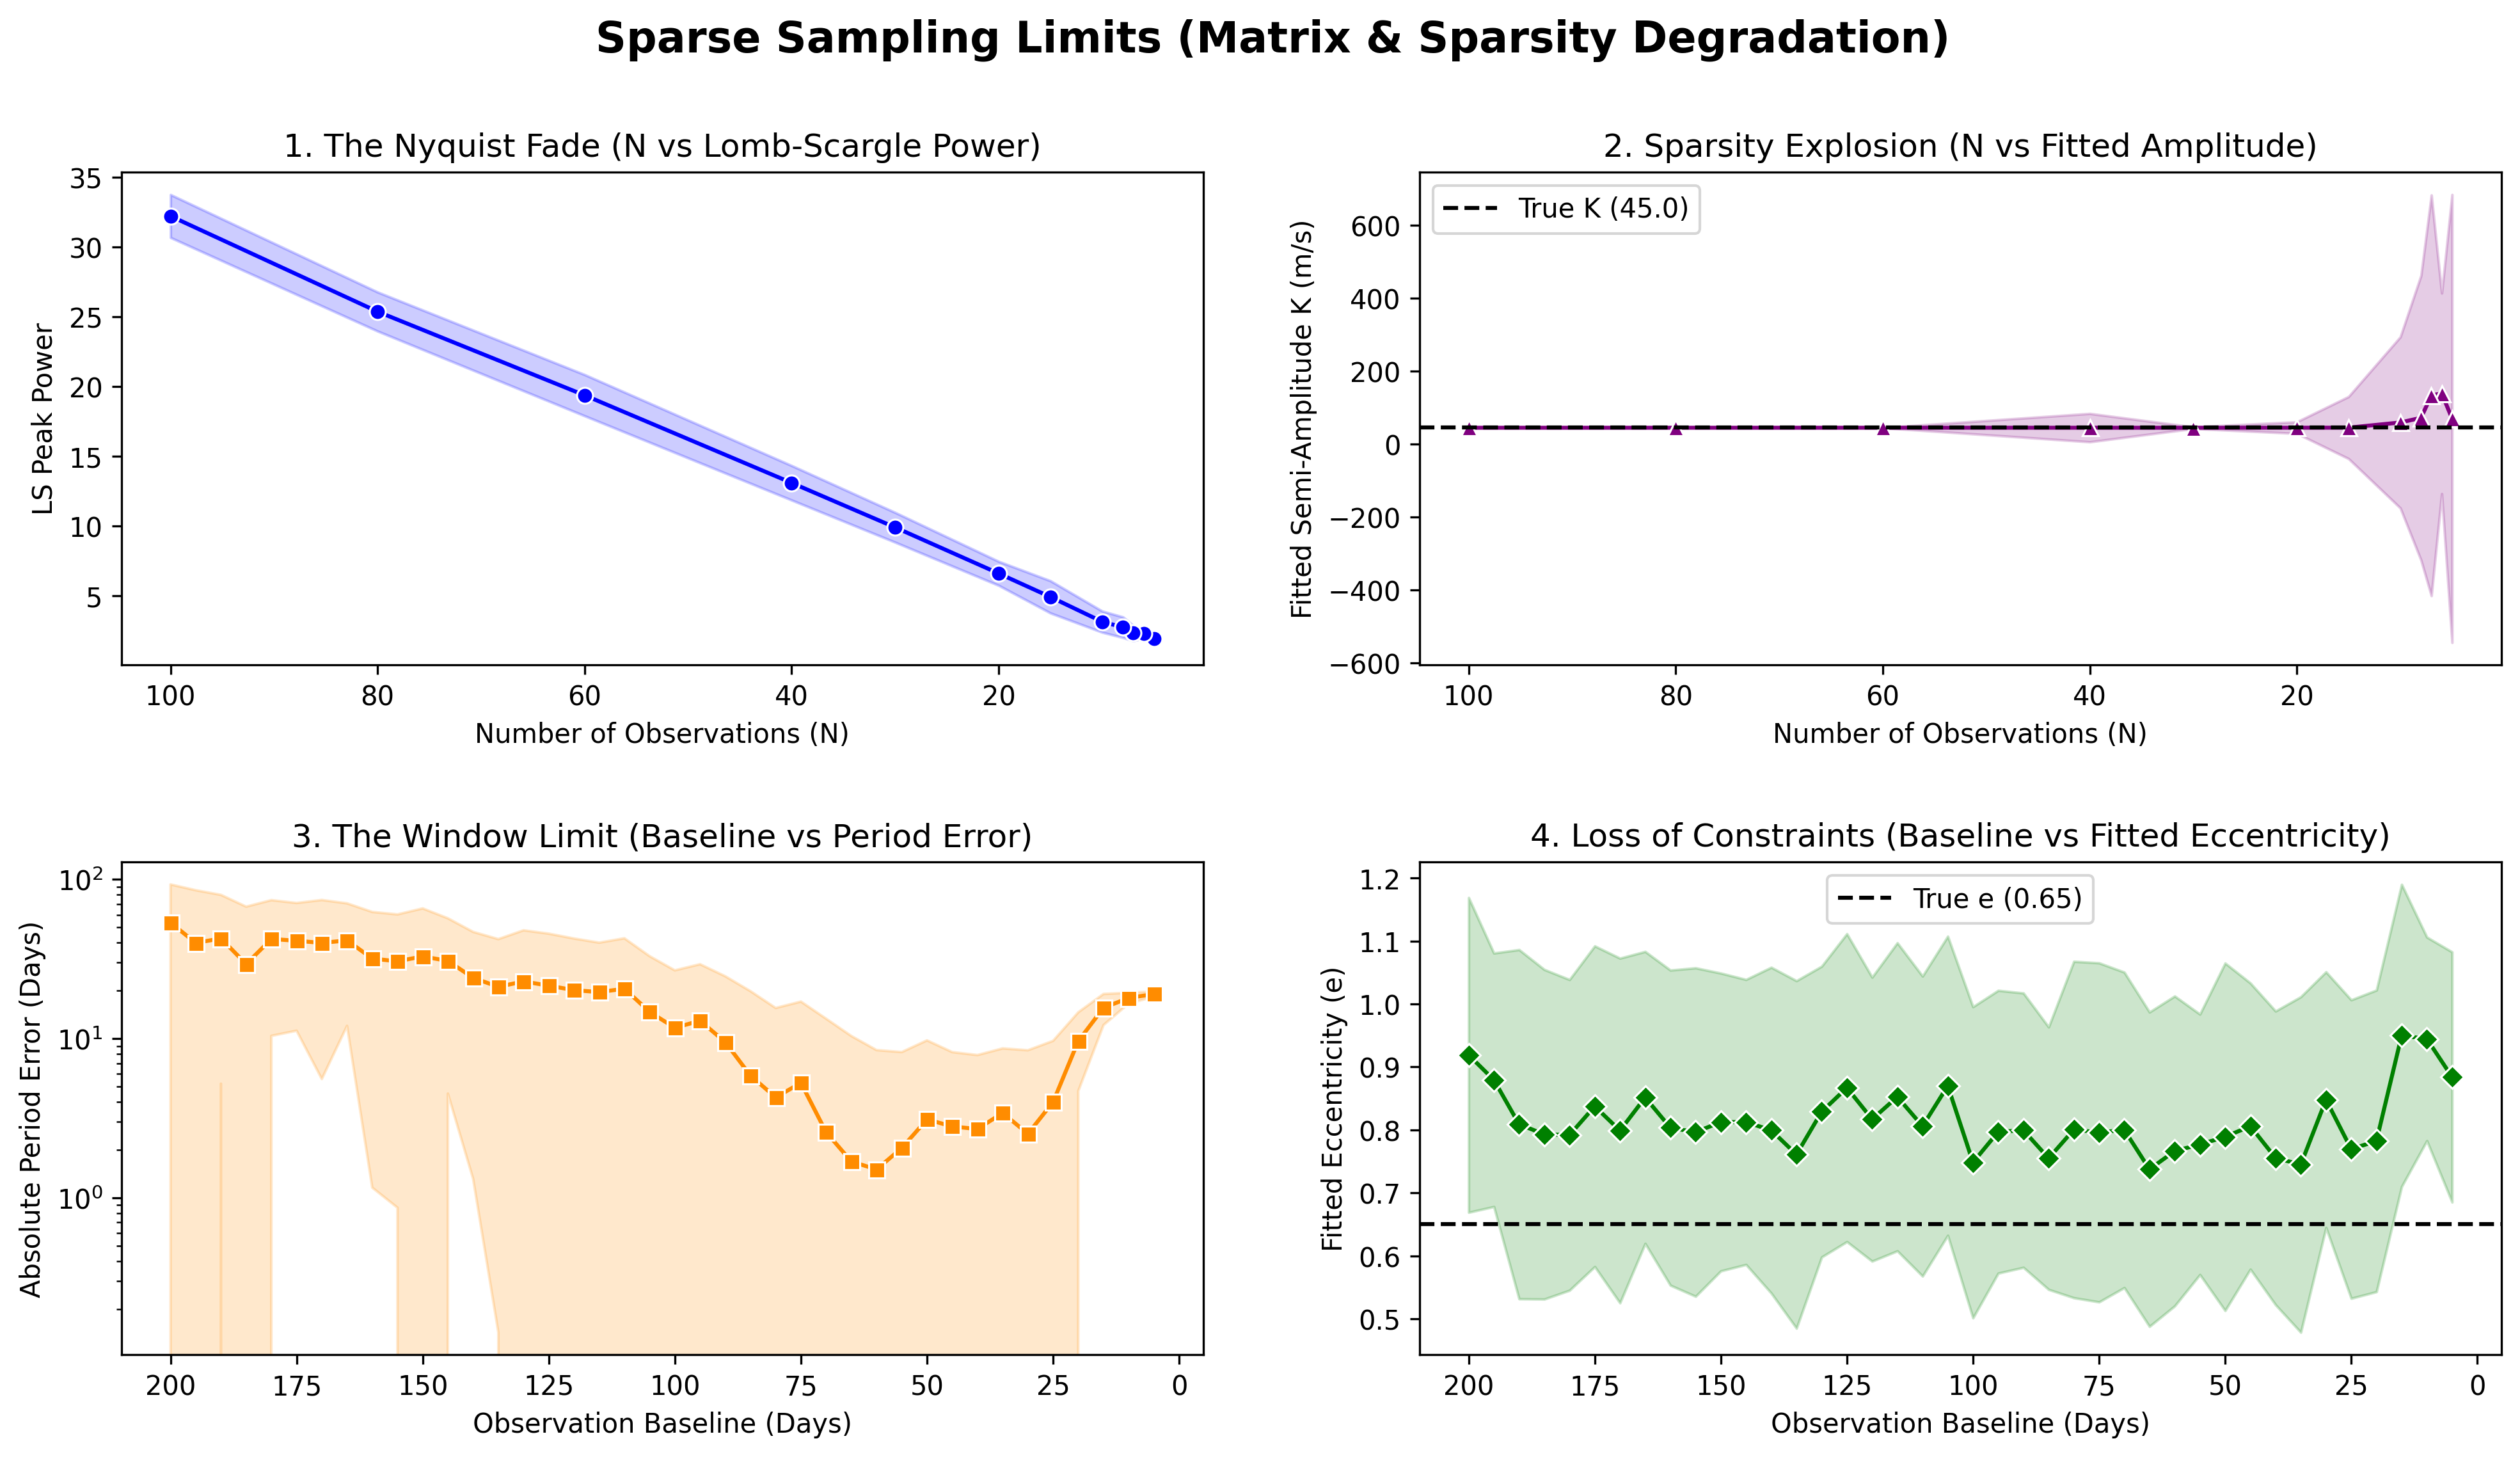

Data behind this chart, as committed beside it:
test_type, N, baseline_days, true_P, fit_P, LS_power, true_K, fit_K, true_e, fit_e, Status
Observational, 100, 200, 21.17, 21.08, 31.75, 45.00, 44.88, 0.650, 0.650, Success
Observational, 100, 200, 21.17, 21.22, 29.88, 45.00, 44.93, 0.650, 0.648, Success
Observational, 100, 200, 21.17, 21.09, 30.03, 45.00, 45.01, 0.650, 0.649, Success
Observational, 100, 200, 21.17, 21.4, 30.77, 45.00, 45.18, 0.650, 0.650, Success
Observational, 100, 200, 21.17, 21.16, 30.55, 45.00, 44.90, 0.650, 0.648, Success
Observational, 100, 200, 21.17, 21.03, 33.56, 45.00, 45.15, 0.650, 0.651, Success
Observational, 100, 200, 21.17, 21.12, 29.12, 45.00, 45.08, 0.650, 0.651, Success
Observational, 100, 200, 21.17, 21.18, 34.27, 45.00, 45.15, 0.650, 0.651, Success
Observational, 100, 200, 21.17, 21.19, 32.73, 45.00, 45.28, 0.650, 0.650, Success
Observational, 100, 200, 21.17, 21.03, 32.15, 45.00, 45.07, 0.650, 0.651, Success
Observational, 100, 200, 21.17, 21.22, 33.62, 45.00, 44.87, 0.650, 0.650, Success
Observational, 100, 200, 21.17, 21.21, 29.68, 45.00, 45.05, 0.650, 0.650, Success
Observational, 100, 200, 21.17, 21.07, 33.55, 45.00, 44.94, 0.650, 0.649, Success
Observational, 100, 200, 21.17, 21.18, 32.36, 45.00, 45.10, 0.650, 0.651, Success
Observational, 100, 200, 21.17, 21.25, 32.01, 45.00, 45.00, 0.650, 0.651, Success
Observational, 100, 200, 21.17, 20.96, 33.57, 45.00, 44.92, 0.650, 0.649, Success
Observational, 100, 200, 21.17, 21.19, 33.28, 45.00, 44.93, 0.650, 0.650, Success
Observational, 100, 200, 21.17, 21.27, 32.05, 45.00, 45.36, 0.650, 0.654, Success
Observational, 100, 200, 21.17, 21.26, 33.14, 45.00, 44.83, 0.650, 0.649, Success
Observational, 100, 200, 21.17, 21.13, 30.86, 45.00, 45.06, 0.650, 0.651, Success
Observational, 100, 200, 21.17, 21.09, 30.58, 45.00, 45.02, 0.650, 0.651, Success
Observational, 100, 200, 21.17, 21.32, 33.62, 45.00, 44.97, 0.650, 0.649, Success
Observational, 100, 200, 21.17, 21.03, 32.40, 45.00, 45.41, 0.650, 0.654, Success
Observational, 100, 200, 21.17, 21.02, 29.43, 45.00, 45.12, 0.650, 0.650, Success
Observational, 100, 200, 21.17, 21.39, 32.72, 45.00, 45.03, 0.650, 0.650, Success
Observational, 100, 200, 21.17, 21.26, 34.60, 45.00, 44.71, 0.650, 0.648, Success
Observational, 100, 200, 21.17, 21.3, 32.03, 45.00, 45.06, 0.650, 0.650, Success
Observational, 100, 200, 21.17, 21.19, 30.99, 45.00, 44.98, 0.650, 0.650, Success
Observational, 100, 200, 21.17, 21.1, 30.84, 45.00, 44.98, 0.650, 0.651, Success
Observational, 100, 200, 21.17, 21.17, 33.38, 45.00, 45.10, 0.650, 0.649, Success
Observational, 100, 200, 21.17, 21.28, 32.23, 45.00, 44.84, 0.650, 0.649, Success
Observational, 100, 200, 21.17, 20.99, 32.30, 45.00, 44.89, 0.650, 0.649, Success
Observational, 100, 200, 21.17, 21.11, 28.58, 45.00, 45.08, 0.650, 0.650, Success
Observational, 100, 200, 21.17, 21.03, 32.60, 45.00, 45.02, 0.650, 0.649, Success
Observational, 100, 200, 21.17, 21.35, 30.01, 45.00, 44.85, 0.650, 0.649, Success
Observational, 100, 200, 21.17, 21.03, 34.09, 45.00, 44.98, 0.650, 0.651, Success
Observational, 100, 200, 21.17, 21.01, 31.58, 45.00, 44.94, 0.650, 0.650, Success
Observational, 100, 200, 21.17, 21.15, 31.76, 45.00, 44.89, 0.650, 0.647, Success
Observational, 100, 200, 21.17, 21.17, 32.14, 45.00, 45.01, 0.650, 0.651, Success
Observational, 100, 200, 21.17, 21.42, 33.16, 45.00, 44.91, 0.650, 0.650, Success
Observational, 100, 200, 21.17, 21.07, 32.81, 45.00, 45.20, 0.650, 0.652, Success
Observational, 100, 200, 21.17, 21.01, 32.91, 45.00, 44.81, 0.650, 0.647, Success
Observational, 100, 200, 21.17, 21.13, 33.85, 45.00, 45.02, 0.650, 0.650, Success
Observational, 100, 200, 21.17, 20.93, 32.23, 45.00, 45.22, 0.650, 0.653, Success
Observational, 100, 200, 21.17, 21.14, 33.65, 45.00, 44.99, 0.650, 0.648, Success
Observational, 100, 200, 21.17, 21.17, 28.97, 45.00, 45.00, 0.650, 0.650, Success
Observational, 100, 200, 21.17, 21.41, 33.74, 45.00, 45.13, 0.650, 0.650, Success
Observational, 100, 200, 21.17, 21.33, 30.01, 45.00, 44.95, 0.650, 0.651, Success
Observational, 100, 200, 21.17, 21, 30.76, 45.00, 44.80, 0.650, 0.650, Success
Observational, 100, 200, 21.17, 21.32, 32.15, 45.00, 44.99, 0.650, 0.649, Success
Observational, 100, 200, 21.17, 21.01, 32.26, 45.00, 44.84, 0.650, 0.650, Success
Observational, 100, 200, 21.17, 20.8, 32.33, 45.00, 44.91, 0.650, 0.649, Success
Observational, 100, 200, 21.17, 21.18, 34.09, 45.00, 44.79, 0.650, 0.651, Success
Observational, 100, 200, 21.17, 21.36, 29.34, 45.00, 44.98, 0.650, 0.650, Success
Observational, 100, 200, 21.17, 21.08, 29.96, 45.00, 45.18, 0.650, 0.652, Success
Observational, 100, 200, 21.17, 21.24, 32.85, 45.00, 44.84, 0.650, 0.650, Success
Observational, 100, 200, 21.17, 21.13, 31.61, 45.00, 44.88, 0.650, 0.648, Success
Observational, 100, 200, 21.17, 21.18, 33.85, 45.00, 44.98, 0.650, 0.649, Success
Observational, 100, 200, 21.17, 21.22, 32.49, 45.00, 45.14, 0.650, 0.651, Success
Observational, 100, 200, 21.17, 21.25, 31.41, 45.00, 44.84, 0.650, 0.647, Success
... 3,580 more rows
